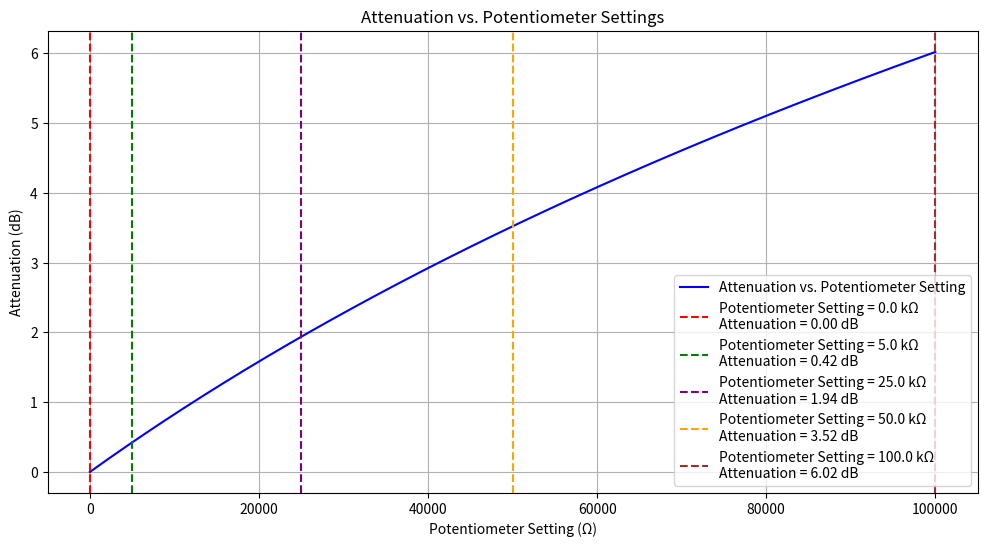

Generate this figure with matplotlib: (Note: this script raises an exception after producing the figure.)
import matplotlib.pyplot as plt
import numpy as np
import os

# Constants
resistor_value = 100e3  # 100kΩ resistor
potentiometer_settings = [0, 5e3, 25e3, 50e3, 100e3]  # Potentiometer settings in ohms

# Function to calculate attenuation
def calculate_attenuation(pot_value, resistor_value=resistor_value):
    total_resistance = pot_value + resistor_value
    return 20 * np.log10(total_resistance / resistor_value)

# Create an array of potentiometer settings from 0 to 100kΩ
potentiometer_range = np.linspace(0, 100e3, 500)
attenuation_values = [calculate_attenuation(pot_value) for pot_value in potentiometer_range]

# Plotting
plt.figure(figsize=(12, 6))

# Plot attenuation vs. potentiometer settings
plt.plot(potentiometer_range, attenuation_values, label='Attenuation vs. Potentiometer Setting', color='blue')

# Define colors for different potentiometer settings
colors = ['red', 'green', 'purple', 'orange', 'brown']

# Plot specific potentiometer settings
for setting, color in zip(potentiometer_settings, colors):
    att = calculate_attenuation(setting)
    plt.axvline(x=setting, color=color, linestyle='--', label=f'Potentiometer Setting = {setting / 1e3:.1f} kΩ\nAttenuation = {att:.2f} dB')

# Labels and Title
plt.xlabel('Potentiometer Setting (Ω)')
plt.ylabel('Attenuation (dB)')
plt.title('Attenuation vs. Potentiometer Settings')
plt.legend()
plt.grid(True)

# Save the plot as a PNG file with the same name as the script
script_name = os.path.basename(__file__).replace('.py', '.png')
plt.savefig(script_name)

# Show the plot
plt.show()
